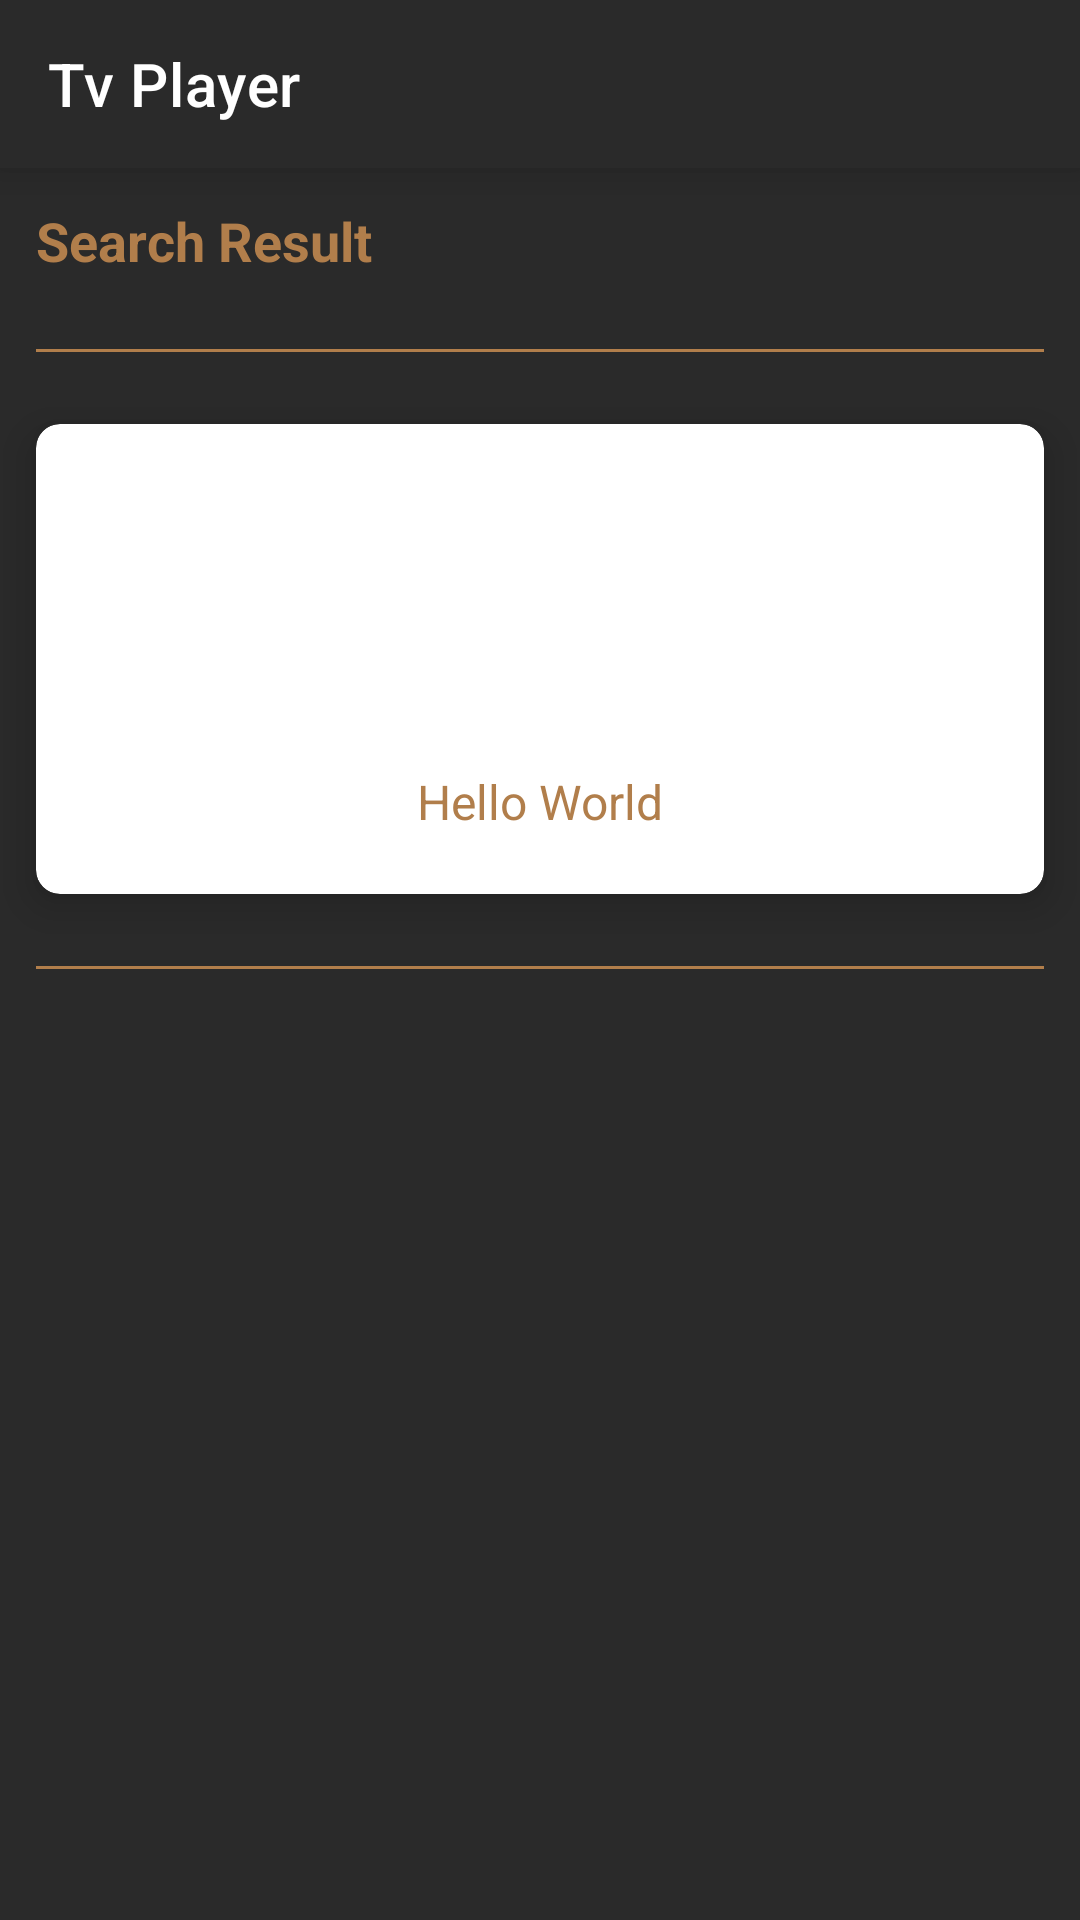

Android layout source for this screen:
<!-- AndroidManifest.xml: application theme Theme.TvPlayer -->
<!-- res/layout/activity_search_result.xml -->
<?xml version="1.0" encoding="utf-8"?>
<LinearLayout xmlns:android="http://schemas.android.com/apk/res/android"
    xmlns:app="http://schemas.android.com/apk/res-auto"
    xmlns:tools="http://schemas.android.com/tools"
    android:layout_width="match_parent"
    android:layout_height="match_parent"
    android:orientation="vertical"
    android:background="@color/colorBackground"
    tools:context=".SearchResultActivity">

    <com.google.android.material.appbar.MaterialToolbar
        android:id="@+id/toolbar"
        android:layout_width="match_parent"
        android:layout_height="?attr/actionBarSize"
        android:background="@color/colorBackground"
        android:elevation="8sp"
        app:titleTextColor="@color/white"
        app:navigationIconTint="@color/white"
        app:title="Tv Player" />

    <TextView
        android:layout_width="match_parent"
        android:layout_height="wrap_content"
        android:text="Search Result"
        android:padding="12sp"
        android:textColor="@color/orange"
        android:textStyle="bold"
        android:textSize="18sp" />

    <View
        android:layout_width="match_parent"
        android:layout_height="1dp"
        android:background="@color/orange"
        android:layout_margin="12sp" />

    <com.google.android.material.card.MaterialCardView
        android:id="@+id/channel"
        android:layout_width="match_parent"
        android:layout_height="wrap_content"
        android:layout_margin="12sp"
        app:cardCornerRadius="8sp"
        app:cardBackgroundColor="@color/white"
        app:cardElevation="8sp">

        <LinearLayout
            android:layout_width="match_parent"
            android:layout_height="match_parent"
            android:orientation="vertical">

            <RelativeLayout
                android:layout_width="match_parent"
                android:layout_height="wrap_content">

                <ImageView
                    android:id="@+id/image"
                    android:layout_width="match_parent"
                    android:layout_height="wrap_content"
                    android:maxHeight="150dp"
                    android:layout_marginTop="25dp"
                    android:minHeight="70dp"
                    android:scaleType="fitCenter" />

                <ImageView
                    android:id="@+id/favrt"
                    android:layout_width="wrap_content"
                    android:layout_height="wrap_content"
                    android:layout_alignParentEnd="true"
                    android:layout_gravity="end"
                    android:padding="10sp"
                    android:layout_margin="10dp"
                    android:background="@drawable/round"
                    android:scaleType="centerCrop"
                    android:src="@drawable/ic_favorite_border"
                    app:tint="@color/orange" />



            </RelativeLayout>

            <TextView
                android:id="@+id/name"
                android:layout_width="match_parent"
                android:layout_height="wrap_content"
                android:layout_below="@id/image"
                android:layout_marginStart="10dp"
                android:layout_marginTop="10dp"
                android:layout_marginEnd="10dp"
                android:layout_marginBottom="10dp"
                android:layout_weight="1"
                android:ellipsize="end"
                android:gravity="center"
                android:maxLines="1"
                android:padding="10dp"
                android:text="Hello World"
                android:textColor="@color/orange"
                android:textSize="16sp" />

        </LinearLayout>

    </com.google.android.material.card.MaterialCardView>

    <TextView
        android:layout_width="match_parent"
        android:layout_height="wrap_content"
        android:text="Suggested Channels"
        android:padding="12sp"
        android:layout_marginTop="12sp"
        android:visibility="gone"
        android:textColor="@color/orange"
        android:textStyle="bold"
        android:textSize="18sp" />

    <View
        android:layout_width="match_parent"
        android:layout_height="1dp"
        android:background="@color/orange"
        android:layout_margin="12sp" />


</LinearLayout>
<!-- resources referenced by this layout -->
<resources>
  <color name="colorBackground">#2A2A2A</color>
  <color name="orange">#b17e4b</color>
  <color name="white">#FFFFFFFF</color>
  <style name="Theme.TvPlayer" parent="Theme.MaterialComponents.Light.NoActionBar">
          
          <item name="colorPrimary">@color/colorPrimary</item>
          <item name="colorPrimaryDark">@color/colorBackground</item>
          <item name="colorAccent">@color/orange</item>
          <item name="colorPrimaryVariant">@color/colorBackground</item>
          <item name="colorOnPrimary">@color/colorBackground</item>
          
          <item name="colorSecondary">@color/orange</item>
          <item name="colorSecondaryVariant">@color/orange</item>
          <item name="colorOnSecondary">@color/black</item>
          
          <item name="android:statusBarColor" tools:targetApi="21">@color/colorBackground</item>
          <item name="materialAlertDialogTheme">@style/AlertDialogStyle</item>
          
      </style>
  <color name="colorPrimary">#FFFFFF</color>
  <color name="black">#FF000000</color>
  <style name="AlertDialogStyle" parent="Theme.AppCompat.Light.Dialog.Alert">
          <item name="buttonBarNegativeButtonStyle">@style/NegativeButton</item>
          <item name="buttonBarPositiveButtonStyle">@style/PositiveButton</item>
          <item name="colorAccent">@color/orange</item>
          <item name="android:textColorPrimary">@color/grey</item>
          <item name="android:textColor">@color/grey</item>
          <item name="android:background">@color/colorBackground</item>
      </style>
  <style name="NegativeButton" parent="Widget.MaterialComponents.Button.TextButton.Dialog">
          <item name="android:textColor">@color/orange</item>
      </style>
  <style name="PositiveButton" parent="Widget.MaterialComponents.Button.TextButton.Dialog">
          <item name="android:textColor">@color/orange</item>
      </style>
  <color name="grey">#e5e5e5</color>
</resources>
